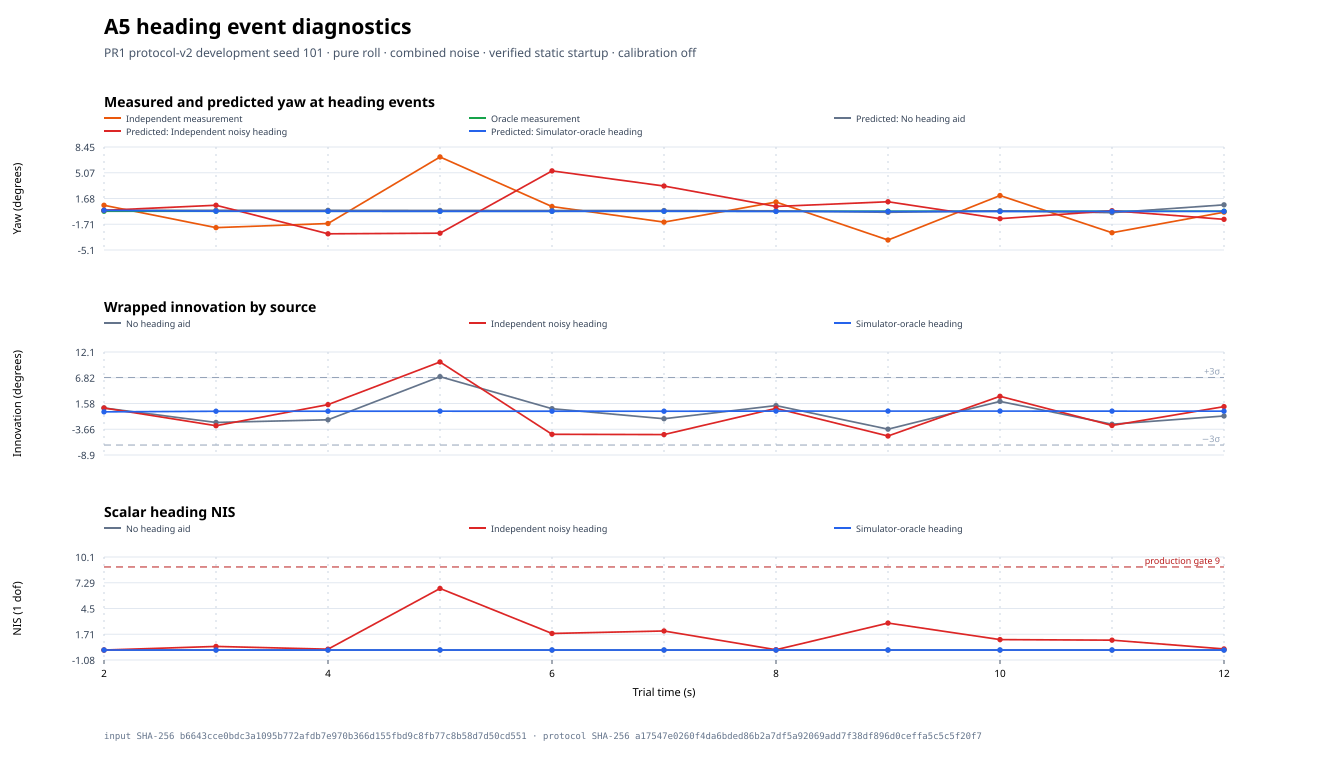

The data file committed next to this chart (first rows):
input_sha256, aid_mode, measurement_source, sample_index, time_s, timestamp_us, heading_available, update_attempted, update_accepted, measurement_sigma_rad, nis_gate, measured_yaw_rad, predicted_yaw_rad, wrapped_innovation_rad, H_valid, S_rad2, nis, production_last_nis, gain_position_norm, gain_velocity_norm, gain_attitude_norm, gain_accel_bias_norm, gain_gyro_bias_norm, q_pre_w
b6643cce0bdc3a1095b772afdb7e970b366d155f…, no_heading_aid, INDEPENDENT_COUNTERFACTUAL, 400, 2, 3000000, true, false, false, 0.04, 9, 0.01369, 0.002101, 0.01159, true, 9.826, 0.00001368, , 0.008491, 0.009337, 0.9998, 0.000122, 0.0006127, 1
b6643cce0bdc3a1095b772afdb7e970b366d155f…, independent_noisy_heading, INDEPENDENT_MEASUREMENT, 400, 2, 3000000, true, true, true, 0.04, 9, 0.01369, 0.002101, 0.01159, true, 9.826, 0.00001368, 0.00001368, 0.008491, 0.009337, 0.9998, 0.000122, 0.0006127, 1
b6643cce0bdc3a1095b772afdb7e970b366d155f…, simulator_oracle_heading, SIMULATOR_ORACLE, 400, 2, 3000000, true, true, true, 0.04, 9, 0.0000000000, 0.002101, -0.002101, true, 9.826, 0.0000004492, 0.0000004492, 0.008491, 0.009337, 0.9998, 0.000122, 0.0006127, 1
b6643cce0bdc3a1095b772afdb7e970b366d155f…, no_heading_aid, INDEPENDENT_COUNTERFACTUAL, 600, 3, 4000000, true, false, false, 0.04, 9, -0.03766, 0.002144, -0.03981, true, 9.841, 0.000161, , 0.01871, 0.01625, 0.9998, 0.0001212, 0.0009655, 0.9959
b6643cce0bdc3a1095b772afdb7e970b366d155f…, independent_noisy_heading, INDEPENDENT_MEASUREMENT, 600, 3, 4000000, true, true, true, 0.04, 9, -0.03766, 0.01374, -0.0514, true, 0.006764, 0.3906, 0.3906, 0.03249, 0.0525, 0.7642, 0.003163, 0.529, 0.9959
b6643cce0bdc3a1095b772afdb7e970b366d155f…, simulator_oracle_heading, SIMULATOR_ORACLE, 600, 3, 4000000, true, true, true, 0.04, 9, 0.0000000000, 0.00004208, -0.00004208, true, 0.006764, 0.0000002617, 0.0000002617, 0.03248, 0.05247, 0.7642, 0.003173, 0.529, 0.9959
b6643cce0bdc3a1095b772afdb7e970b366d155f…, no_heading_aid, INDEPENDENT_COUNTERFACTUAL, 800, 4, 5000000, true, false, false, 0.04, 9, -0.02825, 0.002057, -0.03031, true, 9.863, 0.00009313, , 0.03943, 0.03307, 0.9998, 0.0001209, 0.001311, 0.9837
b6643cce0bdc3a1095b772afdb7e970b366d155f…, independent_noisy_heading, INDEPENDENT_MEASUREMENT, 800, 4, 5000000, true, true, true, 0.04, 9, -0.02825, -0.05187, 0.02362, true, 0.006066, 0.09194, 0.09194, 0.12, 0.09195, 0.74, 0.01422, 0.4093, 0.9834
b6643cce0bdc3a1095b772afdb7e970b366d155f…, simulator_oracle_heading, SIMULATOR_ORACLE, 800, 4, 5000000, true, true, true, 0.04, 9, 0.0000000000, -0.00009946, 0.00009946, true, 0.006066, 0.000001631, 0.000001631, 0.1109, 0.08202, 0.74, 0.008818, 0.4093, 0.9837
b6643cce0bdc3a1095b772afdb7e970b366d155f…, no_heading_aid, INDEPENDENT_COUNTERFACTUAL, 1000, 5, 6000000, true, false, false, 0.04, 9, 0.1247, 0.001803, 0.1229, true, 9.89, 0.001526, , 0.07712, 0.05476, 0.9998, 0.0001218, 0.001634, 0.9636
b6643cce0bdc3a1095b772afdb7e970b366d155f…, independent_noisy_heading, INDEPENDENT_MEASUREMENT, 1000, 5, 6000000, true, true, true, 0.04, 9, 0.1247, -0.05043, 0.1751, true, 0.004596, 6.671, 6.671, 2.092, 1.233, 0.6523, 0.02174, 0.2734, 0.9632
b6643cce0bdc3a1095b772afdb7e970b366d155f…, simulator_oracle_heading, SIMULATOR_ORACLE, 1000, 5, 6000000, true, true, true, 0.04, 9, 0.0000000000, -0.0002644, 0.0002644, true, 0.004596, 0.00001521, 0.00001521, 2.088, 1.229, 0.6523, 0.01748, 0.2734, 0.9636
b6643cce0bdc3a1095b772afdb7e970b366d155f…, no_heading_aid, INDEPENDENT_COUNTERFACTUAL, 1200, 6, 7000000, true, false, false, 0.04, 9, 0.01075, 0.001634, 0.009117, true, 9.92, 0.000008379, , 0.1389, 0.08312, 0.9998, 0.0001245, 0.001923, 0.9356
b6643cce0bdc3a1095b772afdb7e970b366d155f…, independent_noisy_heading, INDEPENDENT_MEASUREMENT, 1200, 6, 7000000, true, true, true, 0.04, 9, 0.01075, 0.09267, -0.08192, true, 0.003739, 1.795, 1.795, 10.83, 6.279, 0.5967, 0.04817, 0.1895, 0.9341
b6643cce0bdc3a1095b772afdb7e970b366d155f…, simulator_oracle_heading, SIMULATOR_ORACLE, 1200, 6, 7000000, true, true, true, 0.04, 9, 0.0000000000, -0.0001804, 0.0001804, true, 0.003736, 0.000008713, 0.000008713, 10.51, 6.052, 0.5931, 0.02977, 0.1892, 0.9356
b6643cce0bdc3a1095b772afdb7e970b366d155f…, no_heading_aid, INDEPENDENT_COUNTERFACTUAL, 1400, 7, 8000000, true, false, false, 0.04, 9, -0.02499, 0.001595, -0.02658, true, 9.95, 0.00007102, , 0.2287, 0.1149, 0.9998, 0.0001293, 0.002168, 0.9002
b6643cce0bdc3a1095b772afdb7e970b366d155f…, independent_noisy_heading, INDEPENDENT_MEASUREMENT, 1400, 7, 8000000, true, true, true, 0.04, 9, -0.02499, 0.05789, -0.08287, true, 0.003327, 2.064, 2.064, 34.17, 17.3, 0.7283, 0.08499, 0.1587, 0.8979
b6643cce0bdc3a1095b772afdb7e970b366d155f…, simulator_oracle_heading, SIMULATOR_ORACLE, 1400, 7, 8000000, true, true, true, 0.04, 9, 0.0000000000, -0.00001212, 0.00001212, true, 0.003311, 0.0000000444, 0.0000000444, 32.87, 16.57, 0.7082, 0.04414, 0.1565, 0.9002
b6643cce0bdc3a1095b772afdb7e970b366d155f…, no_heading_aid, INDEPENDENT_COUNTERFACTUAL, 1600, 8, 9000000, true, false, false, 0.04, 9, 0.02119, 0.001005, 0.02019, true, 9.979, 0.00004085, , 0.3489, 0.1522, 0.9999, 0.0001374, 0.002364, 0.8576
b6643cce0bdc3a1095b772afdb7e970b366d155f…, independent_noisy_heading, INDEPENDENT_MEASUREMENT, 1600, 8, 9000000, true, true, true, 0.04, 9, 0.02119, 0.01097, 0.01023, true, 0.00324, 0.03229, 0.03229, 81.88, 36.16, 1.116, 0.1459, 0.1789, 0.8511
b6643cce0bdc3a1095b772afdb7e970b366d155f…, simulator_oracle_heading, SIMULATOR_ORACLE, 1600, 8, 9000000, true, true, true, 0.04, 9, 0.0000000000, -0.0005035, 0.0005035, true, 0.003149, 0.00008052, 0.00008052, 75.64, 33.2, 1.028, 0.05702, 0.1685, 0.8576
b6643cce0bdc3a1095b772afdb7e970b366d155f…, no_heading_aid, INDEPENDENT_COUNTERFACTUAL, 1800, 9, 10000000, true, false, false, 0.04, 9, -0.06615, -0.002472, -0.06368, true, 9.892, 0.0004099, , 0.5887, 0.1517, 0.9998, 0.0004354, 0.001511, 0.8578
b6643cce0bdc3a1095b772afdb7e970b366d155f…, independent_noisy_heading, INDEPENDENT_MEASUREMENT, 1800, 9, 10000000, true, true, true, 0.04, 9, -0.06615, 0.0218, -0.08795, true, 0.002648, 2.922, 2.922, 17.52, 4.955, 0.3961, 0.07143, 0.08276, 0.8574
b6643cce0bdc3a1095b772afdb7e970b366d155f…, simulator_oracle_heading, SIMULATOR_ORACLE, 1800, 9, 10000000, true, true, true, 0.04, 9, 0.0000000000, -0.0005294, 0.0005294, true, 0.002653, 0.0001057, 0.0001057, 17.37, 4.902, 0.397, 0.01845, 0.08282, 0.8578
b6643cce0bdc3a1095b772afdb7e970b366d155f…, no_heading_aid, INDEPENDENT_COUNTERFACTUAL, 2000, 10, 11000000, true, false, false, 0.04, 9, 0.03603, 0.001012, 0.03502, true, 9.787, 0.0001253, , 0.6314, 0.1329, 0.9998, 0.0002042, 0.0008346, 0.8575
b6643cce0bdc3a1095b772afdb7e970b366d155f…, independent_noisy_heading, INDEPENDENT_MEASUREMENT, 2000, 10, 11000000, true, true, true, 0.04, 9, 0.03603, -0.0171, 0.05313, true, 0.002497, 1.131, 1.131, 18.34, 4.171, 0.3597, 0.06578, 0.06681, 0.8574
b6643cce0bdc3a1095b772afdb7e970b366d155f…, simulator_oracle_heading, SIMULATOR_ORACLE, 2000, 10, 11000000, true, true, true, 0.04, 9, 0.0000000000, -0.0005382, 0.0005382, true, 0.002499, 0.0001159, 0.0001159, 18.16, 4.131, 0.36, 0.01909, 0.06677, 0.8575
b6643cce0bdc3a1095b772afdb7e970b366d155f…, no_heading_aid, INDEPENDENT_COUNTERFACTUAL, 2200, 11, 12000000, true, false, false, 0.04, 9, -0.04937, -0.00327, -0.0461, true, 9.699, 0.0002191, , 0.6292, 0.1104, 0.9998, 0.00006903, 0.0002761, 0.8574
b6643cce0bdc3a1095b772afdb7e970b366d155f…, independent_noisy_heading, INDEPENDENT_MEASUREMENT, 2200, 11, 12000000, true, true, true, 0.04, 9, -0.04937, 0.001142, -0.05051, true, 0.002384, 1.07, 1.07, 19.06, 3.629, 0.3297, 0.05331, 0.05468, 0.8573
b6643cce0bdc3a1095b772afdb7e970b366d155f…, simulator_oracle_heading, SIMULATOR_ORACLE, 2200, 11, 12000000, true, true, true, 0.04, 9, 0.0000000000, -0.0003812, 0.0003812, true, 0.002384, 0.00006094, 0.00006094, 18.88, 3.596, 0.3297, 0.01715, 0.05462, 0.8574
b6643cce0bdc3a1095b772afdb7e970b366d155f…, no_heading_aid, INDEPENDENT_COUNTERFACTUAL, 2400, 12, 13000000, true, false, false, 0.04, 9, -0.002155, 0.01472, -0.01687, true, 9.639, 0.00002953, , 0.7293, 0.1075, 0.9998, 0.001453, 0.0001749, 0.8577
b6643cce0bdc3a1095b772afdb7e970b366d155f…, independent_noisy_heading, INDEPENDENT_MEASUREMENT, 2400, 12, 13000000, true, true, true, 0.04, 9, -0.002155, -0.0186, 0.01645, true, 0.002295, 0.1179, 0.1179, 19.32, 3.169, 0.3039, 0.05353, 0.04531, 0.8576
b6643cce0bdc3a1095b772afdb7e970b366d155f…, simulator_oracle_heading, SIMULATOR_ORACLE, 2400, 12, 13000000, true, true, true, 0.04, 9, 0.0000000000, -0.0002937, 0.0002937, true, 0.002295, 0.00003759, 0.00003759, 19.14, 3.143, 0.3038, 0.01392, 0.04524, 0.8577
